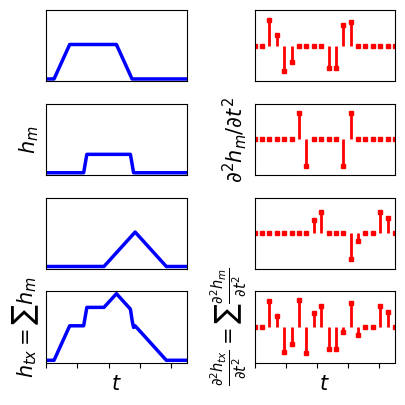

Generate this figure with matplotlib:
import matplotlib.pyplot as plt
import numpy as np
from matplotlib.widgets import Button, Slider

mainpath = ""

N_continue = 1000
N_derivative = 20
t0 = 0  # Start time (us)
t_max = 4.5  # Maximum time (us)

t_continue = np.linspace(t0, t_max, N_continue)  # Upsampled time points
t_derivative = np.linspace(t0, t_max, N_derivative)  # Original time points
f_s_derivative = (N_derivative - 1) / (t_max - t0)

# Characteristics
l_c = 3

# Initial parameters and its range
area = [1.5, 0.6, 0.75]
Dt1 = [0.5, 0.1, 1]
Dt2 = [2, 1.5, 1]
shift = [-1.5, -1, -0.15]

# Marker size
SAVE_FIGURE = False
figsize = (4.3, 4.3)
font_size = 15
plt.rcParams.update({"font.size": font_size})
continuous_color = "b"
linewidth = 2.5
linewidth2 = 2
marker_size = 3.5
marker_color = "r"
xlim = (0, 4.5)
ylim = (-0.05, 1.5)
ylim2 = (-3, 3)


def compute_trapezoid(Dt1, Dt2, shift, area):
    t1 = l_c + shift - (Dt1 + Dt2) / 2
    t2 = t1 + Dt1
    t3 = t1 + Dt2
    t4 = t1 + Dt1 + Dt2

    hmax = area / Dt2
    s1 = hmax / Dt1

    h_continue = np.zeros(N_continue)

    # Compute continue version
    for i in range(N_continue):
        if t_continue[i] < t1 or t_continue[i] > t4:
            continue
        elif t_continue[i] < t2:
            h_continue[i] = s1 * (t_continue[i] - t1)
        elif t_continue[i] < t3:
            h_continue[i] = hmax
        else:
            h_continue[i] = s1 * (t4 - t_continue[i])

    # Compute derivative version
    def middle_interp_delta(ti, sign, d2h):
        k_t_ = (ti - t0) * f_s_derivative + 1

        k_t_f = np.floor(k_t_).astype(int)
        w_f = 1 - (k_t_ - k_t_f)

        k_t_c = k_t_f + 1
        w_c = k_t_ - k_t_f

        d2h[k_t_f] += w_f * s1 * sign
        d2h[k_t_c] += w_c * s1 * sign
        return d2h

    d2h = np.zeros(N_derivative)
    d2h = middle_interp_delta(t1, +1, d2h)
    d2h = middle_interp_delta(t2, -1, d2h)
    d2h = middle_interp_delta(t3, -1, d2h)
    d2h = middle_interp_delta(t4, +1, d2h)

    dh = np.cumsum(d2h)

    h_derivative = np.cumsum(dh) / f_s_derivative

    times = (t1, t2, t3, t4)

    return times, h_continue, d2h, dh, h_derivative


# Create the figure and axes
n_rows = len(shift) + 1  # One row for the sum of trapezoids and deltas
n_cols = 2
fig, ax = plt.subplots(n_rows, n_cols, figsize=figsize)

# Print independent trapezoids
times = np.zeros((len(shift), 4))
h_continue = np.zeros((len(shift), N_continue))
d2h = np.zeros((len(shift), N_derivative))
dh = np.zeros((len(shift), N_derivative))
h_derivative = np.zeros((len(shift), N_derivative))
h_sum = np.zeros(N_continue)
d2h_sum = np.zeros(N_derivative)

for i, _ in enumerate(shift):
    times, h_continue, d2h, dh, h_derivative = compute_trapezoid(
        Dt1[i], Dt2[i], shift[i], area[i]
    )

    # Cumulate the trapezoids and deltas
    h_sum += h_continue
    d2h2 = d2h.copy()
    d2h = np.sign(d2h) * np.log10(np.abs(100 * d2h))
    d2h[d2h2 == 0] = 0
    d2h_sum += d2h

    # Make each line of the subplot
    ax[i, 0].plot(
        t_continue,
        h_continue,
        "-",
        label=r"$h_{SIR}$",
        color=continuous_color,
        linewidth=linewidth,
    )

    markerline, stemlines, baseline = ax[i, 1].stem(
        t_derivative,
        d2h,
        linefmt=marker_color + "-",
        markerfmt=marker_color + "s",
        basefmt=" ",
        label=r"$\partial^2 h / \partial t^2$",
    )

    markerline.set_markersize(marker_size)
    stemlines.set_linewidth(linewidth2)

    ax[i, 0].set_yticks([])
    ax[i, 0].set_xticks([])

    ax[i, 1].set_yticks([])
    ax[i, 1].set_xticks([])

    if i == 1:
        ax[i, 0].set_ylabel("$h_m$")
        ax[i, 1].set_ylabel("$\partial^2 h_m / \partial t^2$")

i += 1
ax[i, 0].plot(
    t_continue,
    h_sum,
    "-",
    label=r"$\sum h_{SIR}$",
    color=continuous_color,
    linewidth=linewidth,
)
ax[i, 0].set_xlabel("$t$")
ax[i, 0].set_ylabel(r"$h_{tx}=\sum h_{m}$")
ax[i, 0].set_yticks([])
ax[i, 0].set_xticks([0, 1, 2, 3, 4])
ax[i, 0].tick_params(labelbottom=False)

markerline, stemlines, baseline = ax[i, 1].stem(
    t_derivative,
    d2h_sum,
    linefmt=marker_color + "-",
    markerfmt=marker_color + "s",
    basefmt=" ",
    label=r"$\partial^2 h / \partial t^2$",
)
markerline.set_markersize(marker_size)
stemlines.set_linewidth(linewidth2)
ax[i, 1].set_xlabel("$t$")
ax[i, 1].set_ylabel(
    r"$\frac{\partial^2 h_{tx}}{\partial t^2} = \sum \frac{\partial^2 h_m}{\partial t^2}$"
)
ax[i, 1].set_yticks([])
ax[i, 1].set_xticks([0, 1, 2, 3, 4])
ax[i, 1].tick_params(labelbottom=False)

fig.tight_layout()

for j in range(n_rows):
    ax[j, 0].set_ylim(ylim)
    ax[j, 0].set_xlim(xlim)
    ax[j, 1].set_ylim(ylim2)
    ax[j, 1].set_xlim(xlim)

if SAVE_FIGURE:
    fig.savefig(mainpath + "abstract_figure.svg", dpi=800)
plt.show()
